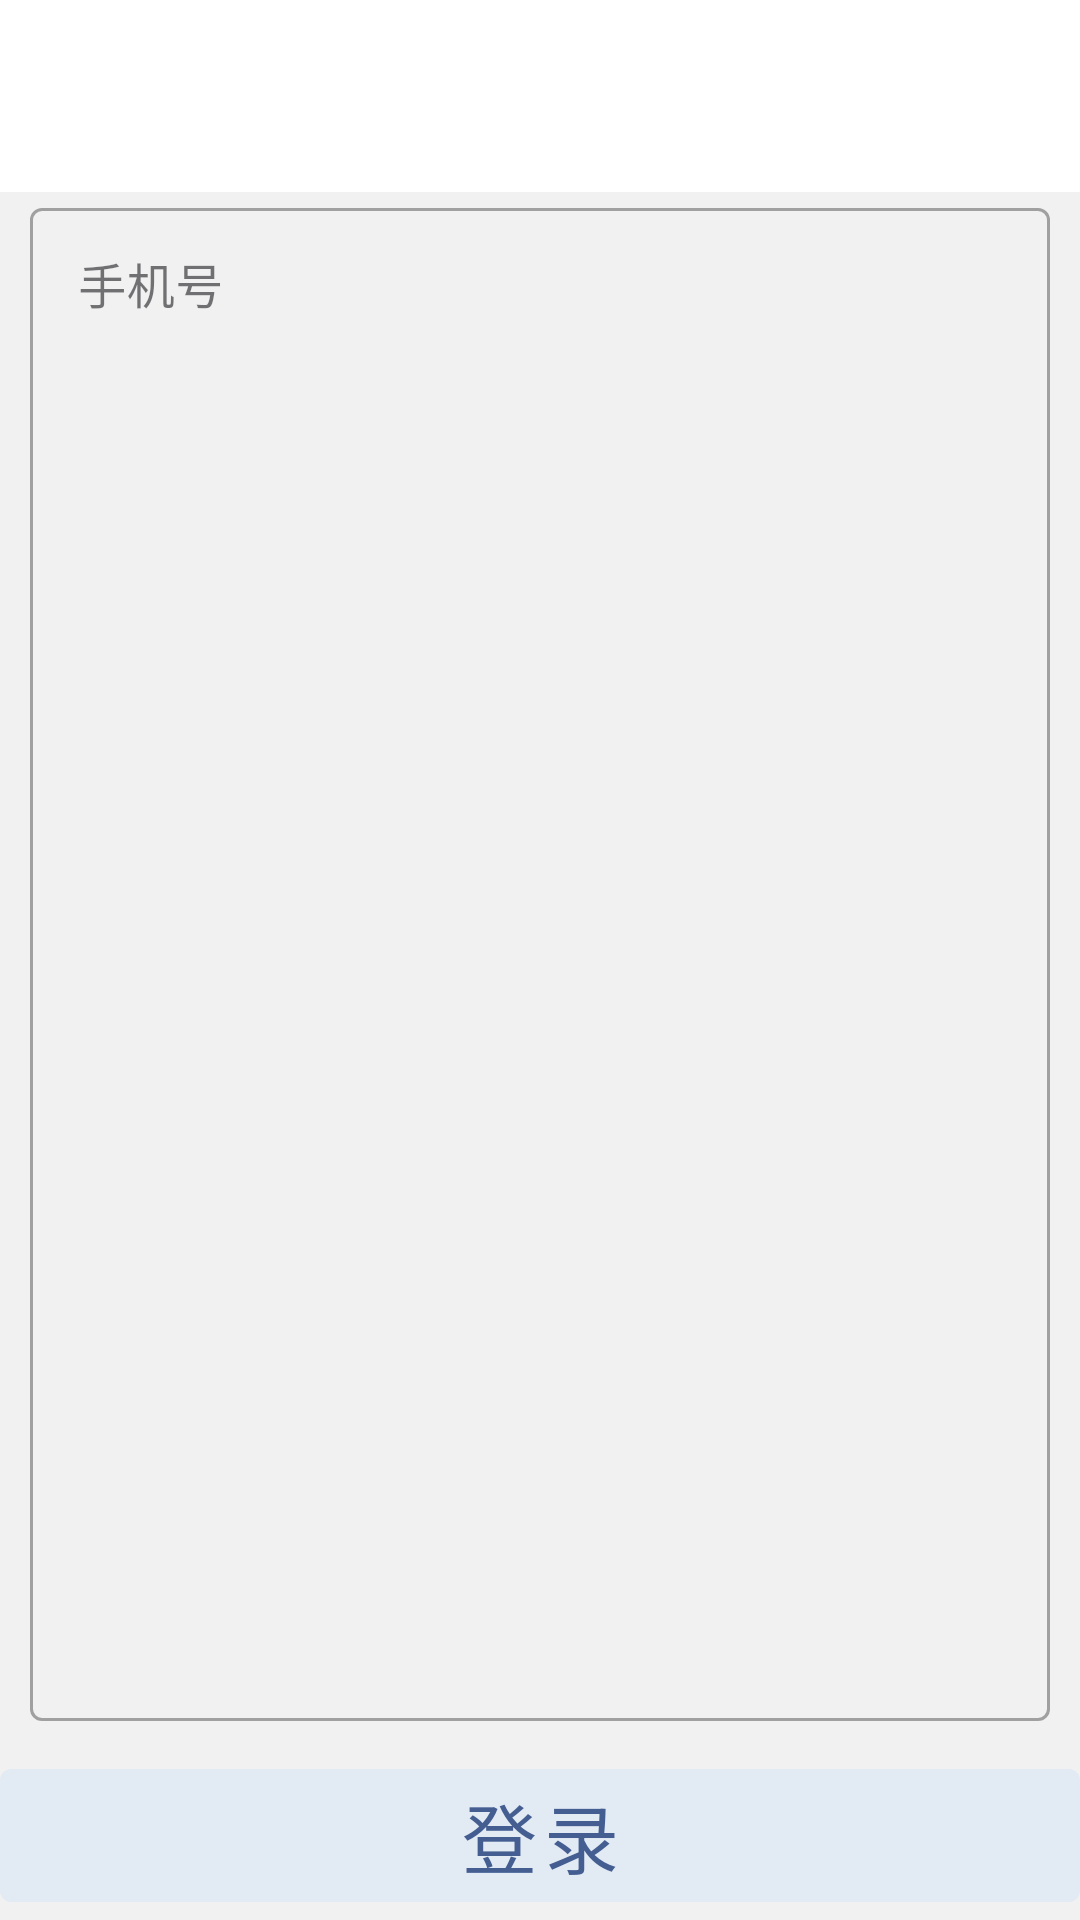

The Android layout XML behind this screen, and the referenced resources:
<!-- AndroidManifest.xml: application theme Theme.RCApp -->
<!-- res/layout/activity_send_message.xml -->
<?xml version="1.0" encoding="utf-8"?>
<androidx.constraintlayout.widget.ConstraintLayout xmlns:android="http://schemas.android.com/apk/res/android"
    xmlns:app="http://schemas.android.com/apk/res-auto"
    xmlns:tools="http://schemas.android.com/tools"
    android:id="@+id/main"
    android:layout_width="match_parent"
    android:layout_height="match_parent"
    tools:context=".ui.activity.SendMessageActivity"
    android:background="#F1F1F1">

    <com.google.android.material.appbar.MaterialToolbar
        android:id="@+id/materialToolbar"
        android:layout_width="match_parent"
        android:layout_height="wrap_content"
        android:background="@color/white"
        android:titleTextColor="@android:color/white"
        app:layout_constraintTop_toTopOf="parent"
        tools:layout_editor_absoluteX="0dp" />

    <com.google.android.material.textfield.TextInputLayout
        android:id="@+id/textInputLayout"
        style="@style/Widget.MaterialComponents.TextInputLayout.OutlinedBox"
        android:layout_width="match_parent"
        android:layout_height="0dp"
        android:layout_weight="1"
        android:layout_marginStart="10dp"
        android:layout_marginEnd="10dp"
        android:layout_marginBottom="10dp"
        android:hint="@string/手机号"
        app:layout_constraintBottom_toTopOf="@+id/login_btn"
        app:layout_constraintEnd_toEndOf="parent"
        app:layout_constraintStart_toStartOf="parent"
        app:layout_constraintTop_toBottomOf="@+id/materialToolbar">

        <com.google.android.material.textfield.TextInputEditText
            android:id="@+id/login_account_et"
            android:layout_width="match_parent"
            android:layout_height="match_parent"
            android:gravity="top"
            android:inputType="textMultiLine"
            tools:layout_editor_absoluteX="105dp"
            tools:layout_editor_absoluteY="337dp" />
    </com.google.android.material.textfield.TextInputLayout>

    <com.google.android.material.button.MaterialButton
        android:id="@+id/login_btn"
        style="@style/Widget.MaterialComponents.Button.TextButton"
        android:layout_width="match_parent"
        android:layout_height="wrap_content"
        android:backgroundTint="@color/light_blue_gray"
        android:text="@string/登录"
        android:textSize="25sp"
        app:layout_constraintBottom_toBottomOf="parent"
        app:layout_constraintEnd_toEndOf="parent"
        app:layout_constraintHorizontal_bias="0.0"
        app:layout_constraintStart_toStartOf="parent" />


</androidx.constraintlayout.widget.ConstraintLayout>
<!-- resources referenced by this layout -->
<resources>
  <color name="light_blue_gray">#E2EAF4</color>
  <color name="white">#FFFFFFFF</color>
  <style name="Theme.RCApp" parent="Base.Theme.RCApp" />
  <style name="Base.Theme.RCApp" parent="Theme.Material3.DynamicColors.Light.NoActionBar">
      </style>
</resources>
